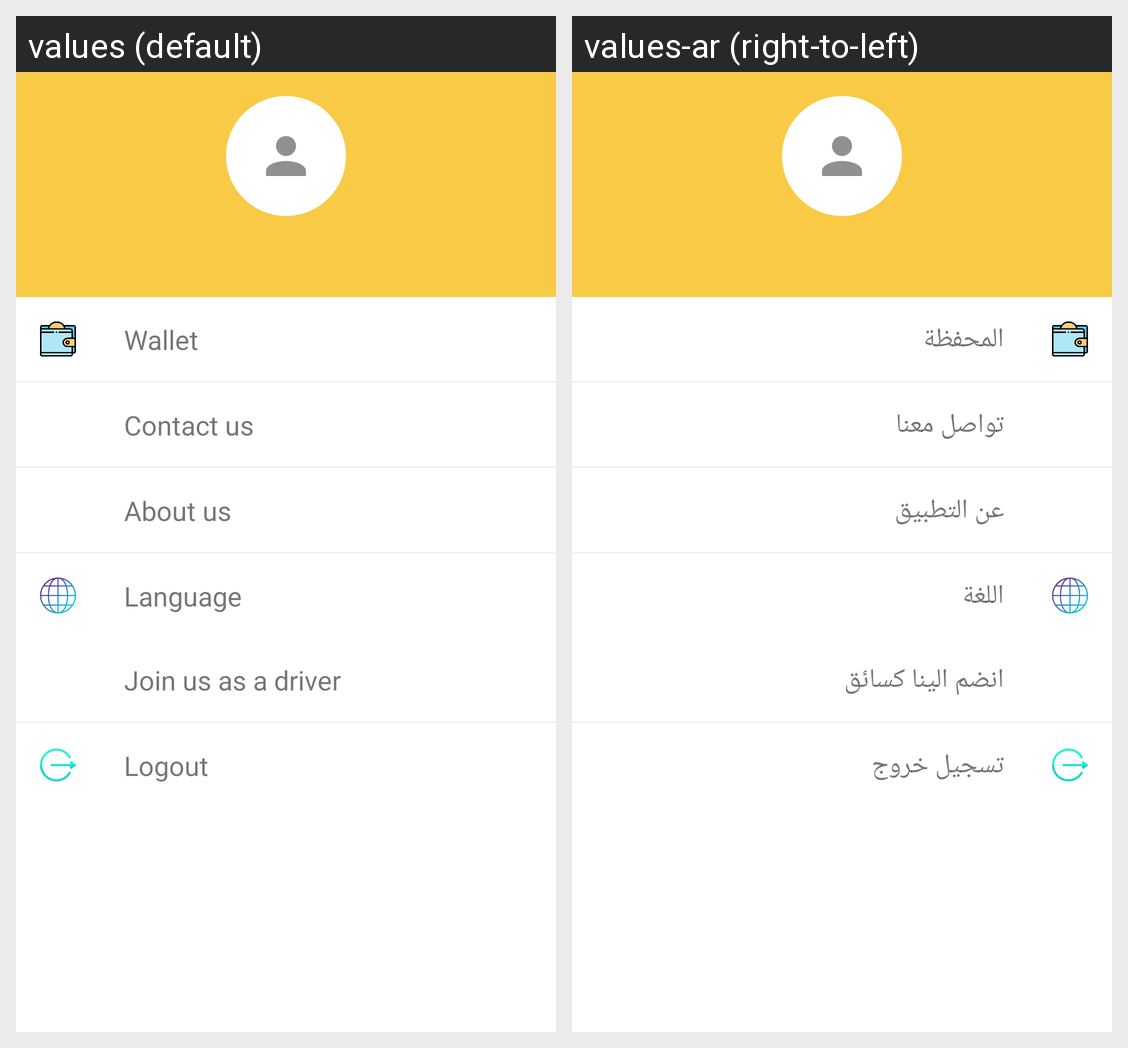

The Android screen above is rendered under two locales of the same app. Produce the string resources it draws, with the default and per-locale values.
Android screen res/layout/fragment_profile.xml rendered under 2 locales, left to right: values (default), values-ar (right-to-left). Device: Nexus 5 (rendered at 1080×1920; each locale shown at half size, 540×960, under a caption strip naming it); theme AppTheme.NoActionBar.
Strings drawn on this screen, with the default value and each locale's value (text and hints the layout hard-codes, and strings that could not be matched under every locale, appear in the picture but are not listed):

wallet
  values: Wallet
  values-ar: المحفظة

contact_us
  values: Contact us
  values-ar: تواصل معنا

about_us
  values: About us
  values-ar: عن التطبيق

language
  values: Language
  values-ar: اللغة

join_as_driver
  values: Join us as a driver
  values-ar: انضم الينا كسائق

logout
  values: Logout
  values-ar: تسجيل خروج
